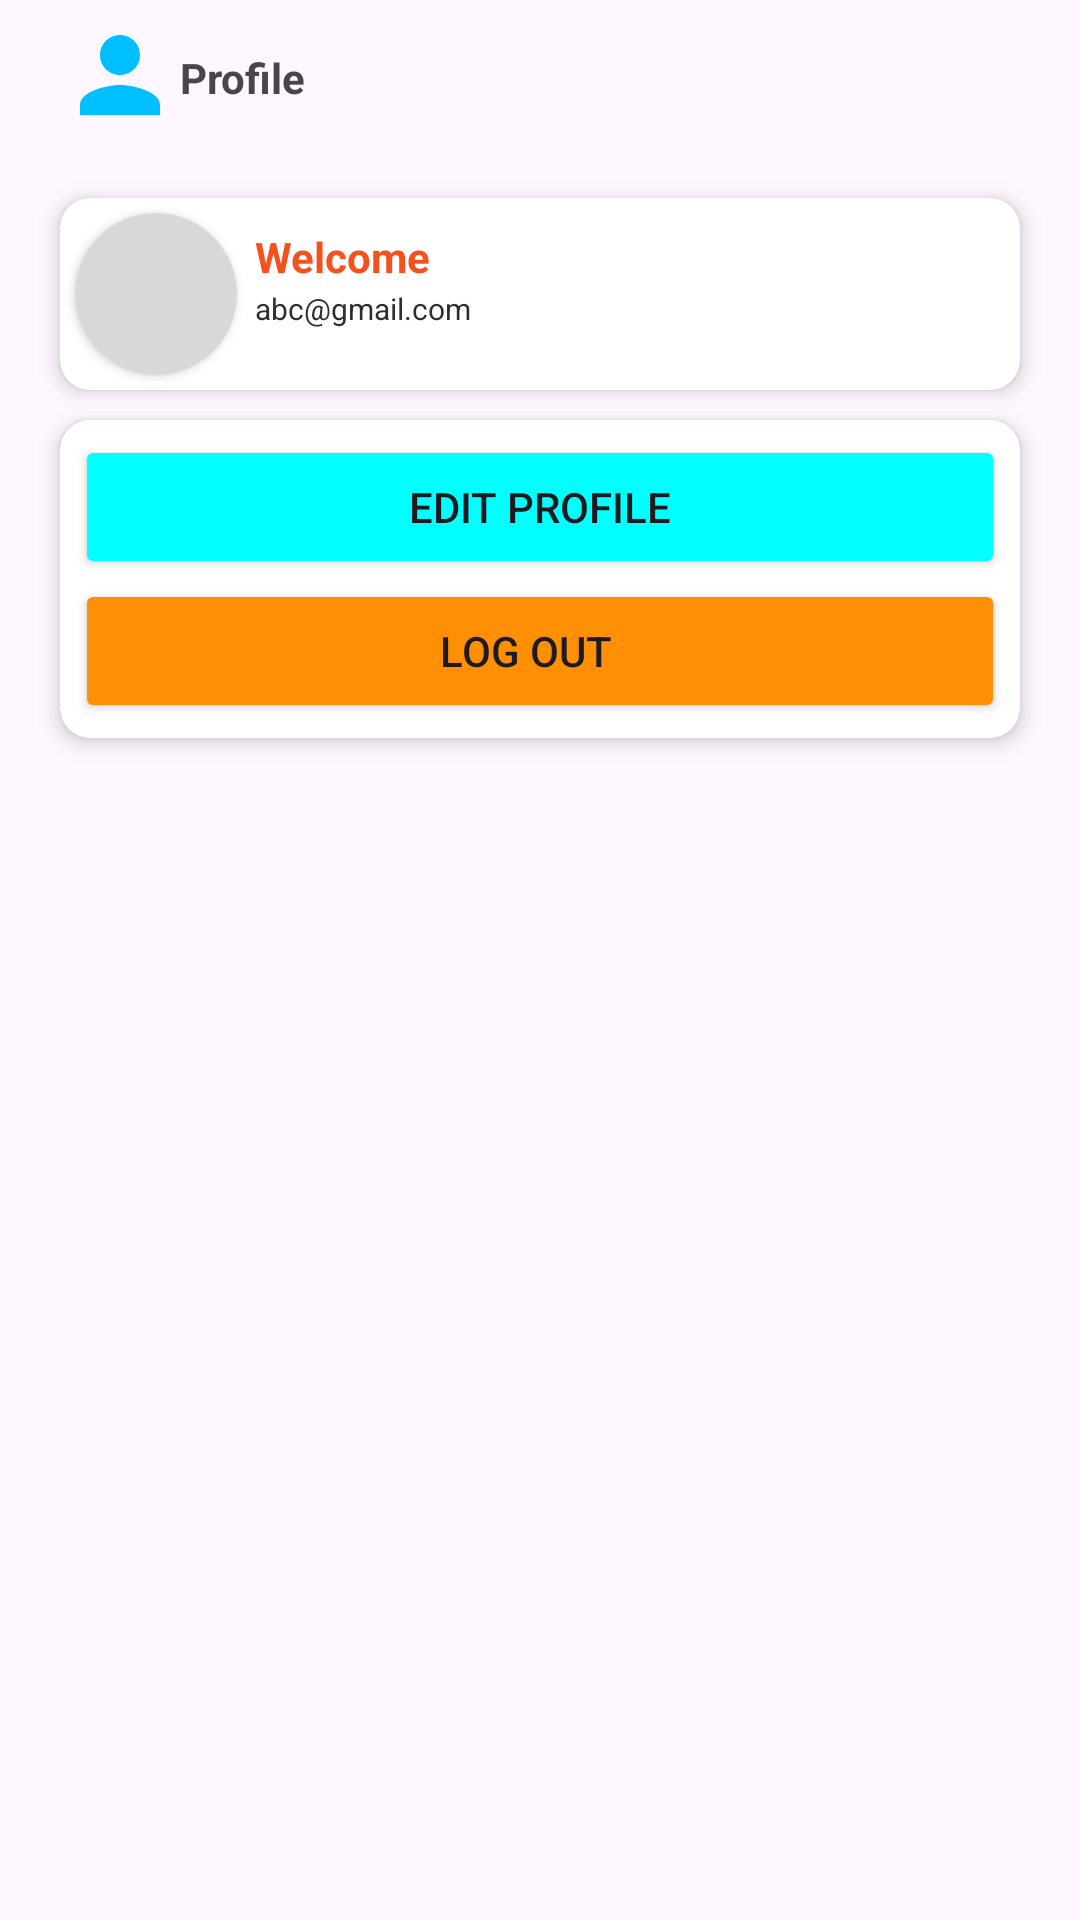

Reconstruct the res/layout file that produces this screen, plus the resources it refers to.
<!-- AndroidManifest.xml: application theme Theme.MedCoach -->
<!-- res/layout/fragment_profile.xml -->
<?xml version="1.0" encoding="utf-8"?>
<FrameLayout xmlns:android="http://schemas.android.com/apk/res/android"
    xmlns:tools="http://schemas.android.com/tools"
    android:layout_width="match_parent"
    android:layout_height="match_parent"
    xmlns:app="http://schemas.android.com/apk/res-auto"
    tools:context=".Fragment.ProfileFragment">

    
    <RelativeLayout
        android:id="@+id/relativeLayout"
        android:layout_width="match_parent"
        android:layout_height="50dp"
        android:gravity="center_vertical"
        android:paddingHorizontal="20dp">


        <ImageView
            android:id="@+id/icon1"
            android:layout_width="40dp"
            android:layout_height="40dp"
            android:layout_alignParentBottom="true"
            android:layout_marginVertical="5dp"
            android:src="@drawable/ic_person"
            app:tint="@color/DeepSkyBlue" />

        <TextView
            android:id="@+id/txt1"
            android:layout_width="wrap_content"
            android:layout_height="match_parent"
            android:layout_marginStart="0dp"
            android:layout_marginTop="7dp"
            android:layout_marginBottom="5dp"
            android:layout_toEndOf="@id/icon1"
            android:gravity="center_vertical"
            android:text="Profile"
            android:textStyle="bold" />
    </RelativeLayout>

    <LinearLayout
        android:layout_width="match_parent"
        android:layout_height="match_parent"
        android:orientation="vertical"
        android:layout_marginTop="56dp"
        >

    <androidx.cardview.widget.CardView
        android:id="@+id/proLayout"
        android:layout_width="match_parent"
        android:layout_height="wrap_content"
        android:paddingHorizontal="20dp"
        android:paddingTop="20dp"
        android:paddingBottom="20dp"
        app:cardCornerRadius="10dp"
        android:layout_marginTop="10dp"
        app:cardElevation="4dp"
        android:layout_marginHorizontal="20dp"
        android:orientation="vertical">
    <androidx.cardview.widget.CardView
        android:layout_width="54dp"
        android:layout_height="54dp"
        app:cardCornerRadius="100dp"
        android:layout_margin="5dp"
        android:layout_gravity="start">
        <ImageView
            android:layout_width="match_parent"
            android:layout_height="match_parent"
            android:background="@color/light_white"
            android:clickable="true"
            android:contentDescription="@string/app_name"
            android:focusable="true"
            android:scaleType="centerCrop"
            android:src="@drawable/profile" />
    </androidx.cardview.widget.CardView>


        <TextView
            android:id="@+id/profile_name1"
            android:layout_width="wrap_content"
            android:layout_height="wrap_content"
            android:layout_alignParentStart="true"
            android:layout_alignParentTop="true"
            android:layout_gravity="start"
            android:layout_marginStart="65dp"
            android:layout_marginTop="10dp"
            android:text="Welcome"
            android:textColor="@color/orange"
            android:textStyle="bold"
            tools:ignore="HardcodedText" />

        <TextView
            android:id="@+id/useremail1"
            android:layout_width="wrap_content"
            android:layout_height="wrap_content"
            android:layout_below="@+id/profile_name1"
            android:layout_alignParentStart="true"
            android:layout_gravity="start"
            android:layout_marginStart="65dp"
            android:layout_marginTop="30dp"
            android:text="abc@gmail.com"
            android:textSize="10sp"
            android:textColor="#2E2E2E"
            tools:ignore="HardcodedText" />

    </androidx.cardview.widget.CardView>

    <androidx.cardview.widget.CardView
        android:id="@+id/proLayout1"
        android:layout_width="match_parent"
        android:layout_height="wrap_content"
        android:paddingHorizontal="20dp"
        android:paddingTop="200dp"
        android:paddingBottom="20dp"
        app:cardCornerRadius="10dp"
        app:cardElevation="4dp"
        android:layout_marginTop="10dp"
        android:layout_marginHorizontal="20dp"
        android:orientation="vertical">

        <LinearLayout
            android:layout_width="match_parent"
            android:layout_height="match_parent"
            android:orientation="vertical"
            android:padding="5dp">

            <Button
                android:id="@+id/EditProfileBtn"
                android:layout_width="match_parent"
                android:layout_height="wrap_content"
                android:layout_gravity="bottom"
                android:backgroundTint="@color/Cyan"
                android:text="@string/edit_profile"
                android:visibility="visible"
                app:icon="@drawable/baseline_edit_24" />

        <Button
            android:id="@+id/logoutBtn"
            android:layout_width="match_parent"
            android:layout_height="wrap_content"
            android:backgroundTint="#FF8F05"
            android:layout_gravity="bottom"
            android:text="Log Out   "
            app:icon="@drawable/login" />
        </LinearLayout>
    </androidx.cardview.widget.CardView>
    </LinearLayout>

</FrameLayout>
<!-- resources referenced by this layout -->
<resources>
  <color name="Cyan">#00FFFF</color>
  <color name="DeepSkyBlue">#00BFFF</color>
  <color name="light_white">#D8D8D8</color>
  <color name="orange">#F4511E</color>
  <!-- drawable ic_person (drawable) -->
  <vector android:height="24dp" android:tint="#2949F5"
      android:viewportHeight="24" android:viewportWidth="24"
      android:width="24dp" xmlns:android="http://schemas.android.com/apk/res/android">
      <path android:fillColor="@android:color/white" android:pathData="M12,12c2.21,0 4,-1.79 4,-4s-1.79,-4 -4,-4 -4,1.79 -4,4 1.79,4 4,4zM12,14c-2.67,0 -8,1.34 -8,4v2h16v-2c0,-2.66 -5.33,-4 -8,-4z"/>
  </vector>
  <string name="app_name">MedCoach</string>
  <string name="edit_profile">EDIT PROFILE</string>
  <style name="Theme.MedCoach" parent="Base.Theme.MedCoach" />
  <style name="Base.Theme.MedCoach" parent="Theme.Material3.DayNight.NoActionBar">
          
          
      </style>
</resources>
